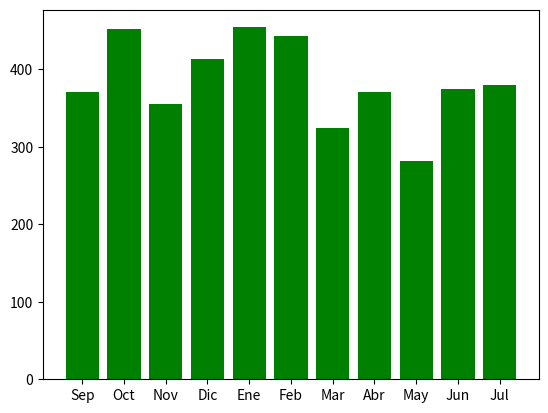

Write the Python code that produced this figure.
import matplotlib.pyplot as plt
import numpy as np

# Horas publicadores
x = np.array(["Sep", "Oct", "Nov", "Dic", "Ene", "Feb", "Mar", "Abr", "May", "Jun", "Jul"])
y = np.array([371, 452, 355, 413, 454, 443, 324, 370, 281, 375, 379])

plt.bar(x,y, color='green')
plt.show()